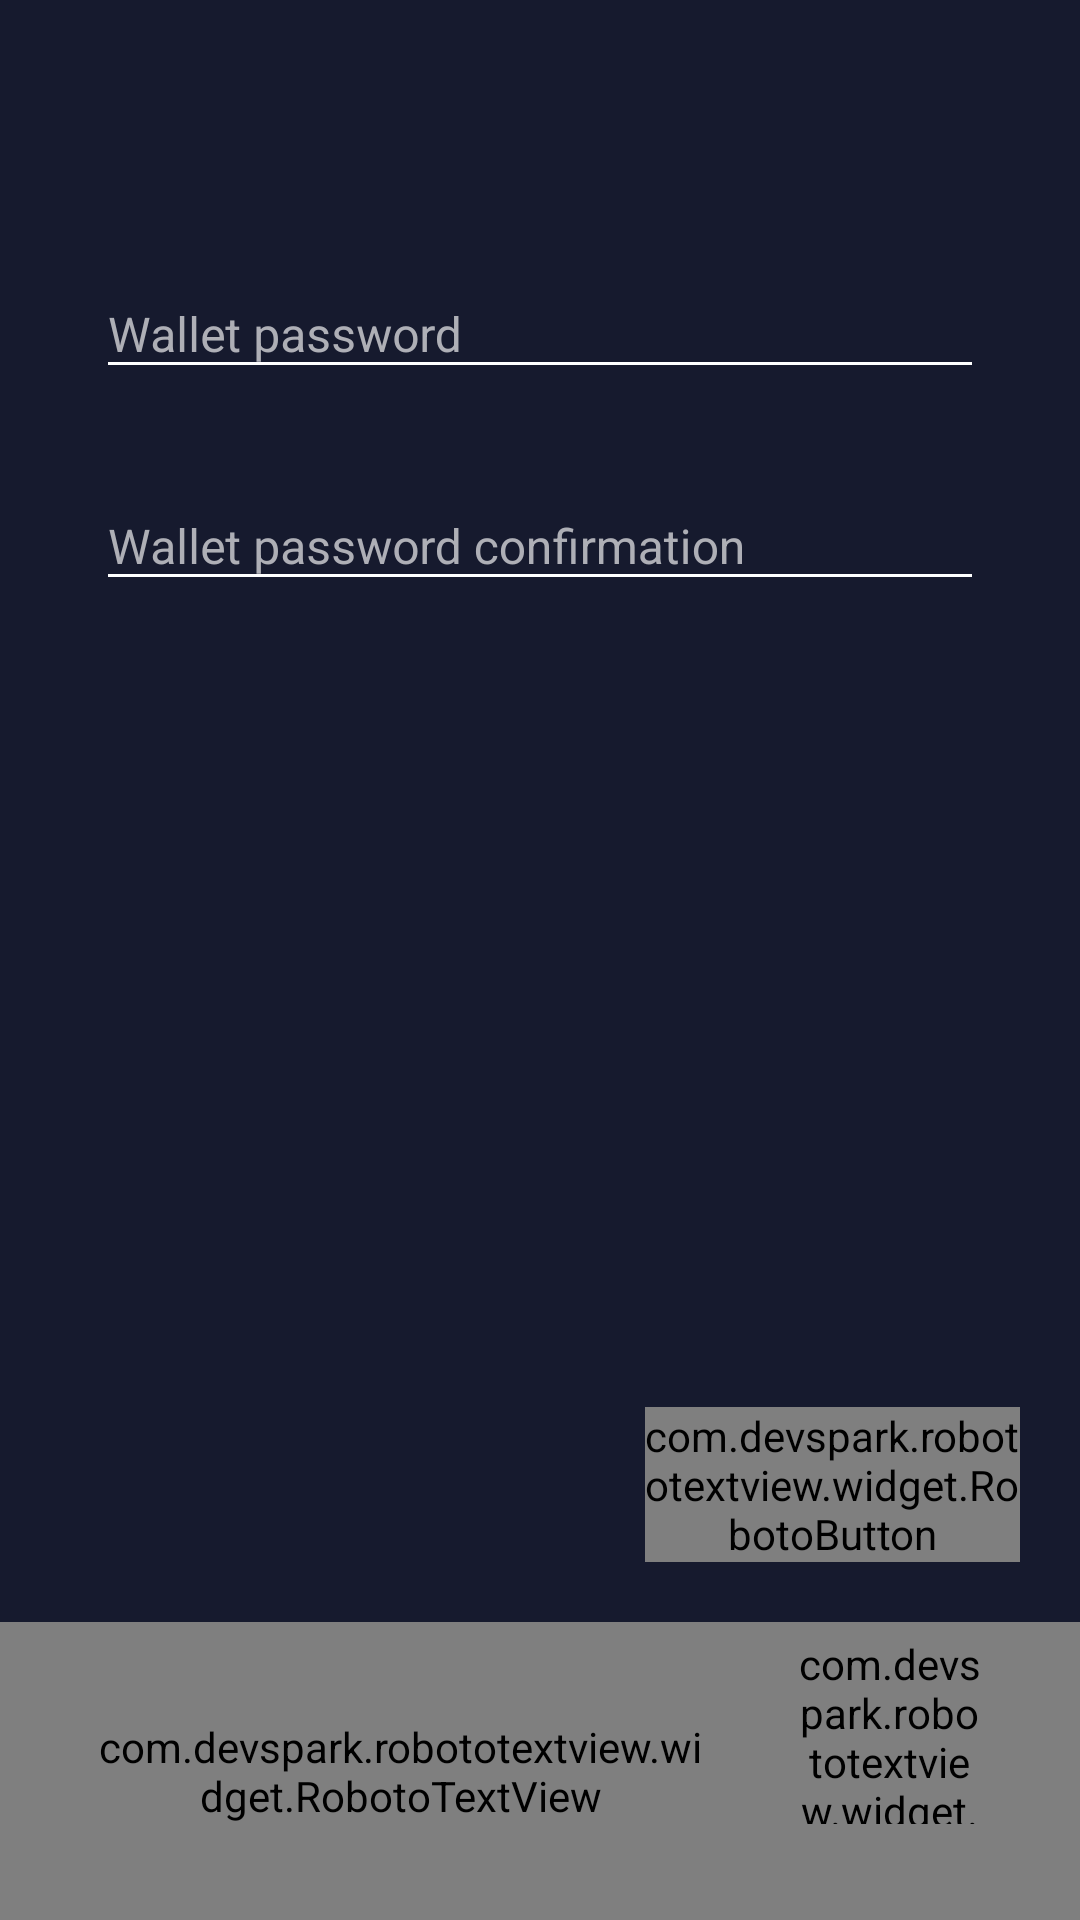

Here is an Android app screen rendered from its layout file. Give the layout XML and the strings, colors and styles it references.
<!-- AndroidManifest.xml: application theme AppTheme -->
<!-- res/layout/fragment_create_wallet.xml -->
<?xml version="1.0" encoding="utf-8"?>
<RelativeLayout xmlns:android="http://schemas.android.com/apk/res/android"
                xmlns:app="http://schemas.android.com/apk/res-auto"
                android:layout_width="match_parent"
                android:layout_height="match_parent"
                android:background="@color/main_background">

    <include layout="@layout/toolbar_inverse"
             app:layout_scrollFlags="scroll|enterAlways"/>

    <android.support.design.widget.TextInputLayout
            android:id="@+id/password_layout"
            style="@style/EditTextContrastHint"
            android:layout_height="wrap_content"
            android:layout_width="match_parent"
            android:layout_marginStart="@dimen/size63"
            android:layout_marginEnd="@dimen/size63"
            android:layout_marginTop="@dimen/size160">
        <EditText android:id="@+id/password"
                  style="@style/MainInputEditText"
                  android:hint="@string/prompt_wallet_password_create"
                  android:textColorHint="@color/white"
                  app:backgroundTint="@color/white"
                  android:inputType="textPassword"/>
    </android.support.design.widget.TextInputLayout>

    <com.devspark.robototextview.widget.RobotoTextView
            android:id="@+id/notification"
            android:layout_width="wrap_content"
            android:layout_height="wrap_content"
            android:layout_below="@+id/password_layout"
            android:layout_marginTop="@dimen/size32"
            android:layout_marginLeft="@dimen/size63"
            android:visibility="gone"
            android:text="@string/prompt_wallet_password_create"
            android:textSize="@dimen/text24"
            android:textColor="@color/red"/>

    <View android:id="@+id/security"
          android:layout_width="@dimen/size4"
          android:layout_height="@dimen/size10"
          android:background="@color/transparent"
          android:layout_below="@+id/notification"
          android:layout_gravity="left"
          android:layout_marginLeft="@dimen/size63"/>

    <android.support.design.widget.TextInputLayout
            android:id="@+id/confirm_layout"
            style="@style/EditTextContrastHint"
            android:layout_height="wrap_content"
            android:layout_width="match_parent"
            android:layout_marginStart="@dimen/size63"
            android:layout_marginEnd="@dimen/size63"
            android:layout_below="@id/security"
            android:layout_marginTop="@dimen/size32">
        <EditText android:id="@+id/confirm"
                  style="@style/MainInputEditText"
                  app:backgroundTint="@color/white"
                  android:hint="@string/prompt_confirm_wallet_password"
                  android:inputType="textPassword"/>
    </android.support.design.widget.TextInputLayout>

    <com.devspark.robototextview.widget.RobotoButton
            android:id="@+id/skip_password_button"
            style="@style/MainButtonYellow"
            android:layout_alignParentEnd="true"
            android:layout_marginEnd="@dimen/size40"
            android:layout_marginBottom="@dimen/size40"
            android:layout_above="@+id/continue_hint"
            android:text="Skip"/>

    <com.devspark.robototextview.widget.RobotoTextView
            android:id="@+id/continue_hint"
            android:layout_width="match_parent"
            android:layout_height="wrap_content"
            android:paddingTop="@dimen/size63"
            android:paddingBottom="@dimen/size63"
            android:paddingStart="@dimen/size63"
            android:paddingEnd="@dimen/size250"
            android:layout_alignParentBottom="true"
            android:background="@drawable/rectangle_white"
            android:textColor="@color/main_background"
            android:textSize="@dimen/text28"
            android:text="@string/wallet_password_info"/>

    <com.devspark.robototextview.widget.RobotoButton
            android:id="@+id/create_wallet_button"
            android:layout_alignParentBottom="true"
            android:layout_alignParentEnd="true"
            android:layout_marginBottom="@dimen/size63"
            android:layout_marginEnd="@dimen/size63"
            android:layout_height="@dimen/size125"
            android:layout_width="@dimen/size125"
            android:background="@drawable/button_round"/>
</RelativeLayout>
<!-- res/layout/toolbar_inverse.xml (included above) -->
<?xml version="1.0" encoding="utf-8"?>
<android.support.v7.widget.Toolbar
        xmlns:android="http://schemas.android.com/apk/res/android"
        xmlns:app="http://schemas.android.com/apk/res-auto"
        android:id="@+id/toolbar"
        app:theme="@style/ToolBarInverseStyle"
        android:layout_width="match_parent"
        android:layout_height="@dimen/size110"/>
<!-- resources referenced by this layout -->
<resources>
  <color name="main_background">#161a2e</color>
  <color name="red">#ff4100</color>
  <color name="transparent">#00000000</color>
  <color name="white">#ffffff</color>
  <dimen name="size10">3dp</dimen>
  <dimen name="size110">28dp</dimen>
  <dimen name="size125">32dp</dimen>
  <dimen name="size160">40dp</dimen>
  <dimen name="size250">63dp</dimen>
  <dimen name="size32">8dp</dimen>
  <dimen name="size4">1dp</dimen>
  <dimen name="size40">10dp</dimen>
  <dimen name="size63">16dp</dimen>
  <dimen name="text24">6sp</dimen>
  <dimen name="text28">7sp</dimen>
  <!-- drawable button_round (drawable) -->
  <?xml version="1.0" encoding="utf-8"?>
  <selector xmlns:android="http://schemas.android.com/apk/res/android">
      <item android:drawable="@drawable/ic_next_shadow" android:state_pressed="true" />
      <item android:drawable="@drawable/ic_next" android:state_enabled="true"/>
      <item android:drawable="@drawable/ic_next_shadow" android:state_enabled="false"/>
  </selector>
  <string name="prompt_confirm_wallet_password">Wallet password confirmation</string>
  <string name="prompt_wallet_password_create">Wallet password</string>
  <string name="wallet_password_info">Essential for secure transactions and exchange operations in your wallet. It is
          the only way to access your master mnemonic passphrase. Remember, you can use different master passwords on
          different devices.
      </string>
  <style name="MainButtonYellow">
          <item name="android:layout_height">wrap_content</item>
          <item name="android:layout_width">@dimen/size250</item>
          <item name="android:textColor">@color/yellow</item>
          <item name="android:background">@drawable/button_border_yellow</item>
      </style>
  <style name="MainInputEditText">
          <item name="android:layout_width">match_parent</item>
          <item name="android:layout_height">wrap_content</item>
          <item name="android:textSize">@dimen/text32</item>
          <item name="android:maxLines">1</item>
          <item name="android:textColor">@color/white</item>
          <item name="android:textColorHint">@color/text_color</item>
          <item name="android:singleLine">true</item>
      </style>
  <style name="AppTheme" parent="Theme.AppCompat.Light.NoActionBar">
          
          <item name="colorPrimary">@color/colorPrimary</item>
          <item name="colorPrimaryDark">@color/colorPrimaryDark</item>
          <item name="colorAccent">@color/colorAccent</item>
      </style>
  <color name="yellow">#fff200</color>
  <!-- drawable button_border_yellow (drawable) -->
  <?xml version="1.0" encoding="utf-8"?>
  <selector xmlns:android="http://schemas.android.com/apk/res/android">
      <item android:drawable="@drawable/border_yellow_shadow" android:state_pressed="true" />
      <item android:drawable="@drawable/border_yellow" android:state_enabled="true"/>
      <item android:drawable="@drawable/border_yellow_shadow" android:state_enabled="false"/>
  </selector>
  <dimen name="text32">8sp</dimen>
  <color name="text_color">#aeafb6</color>
  <color name="transparent_gray">#8a000000</color>
  <color name="black">#ff000000</color>
  <color name="colorPrimary">#aeafb6</color>
  <color name="colorPrimaryDark">#ff000000</color>
  <color name="colorAccent">#5c5f6d</color>
  <!-- drawable border_yellow_shadow (drawable) -->
  <?xml version="1.0" encoding="UTF-8"?>
  <shape xmlns:android="http://schemas.android.com/apk/res/android"
         android:shape="rectangle">
      <stroke android:color="#8b8617"
              android:width="2dp"/>
      <corners android:radius="10dp"/>
  </shape>
  <!-- drawable border_yellow (drawable) -->
  <?xml version="1.0" encoding="UTF-8"?>
  <shape xmlns:android="http://schemas.android.com/apk/res/android"
         android:shape="rectangle">
      <stroke android:color="#fff200"
              android:width="2dp"/>
      <corners android:radius="10dp"/>
  </shape>
</resources>
